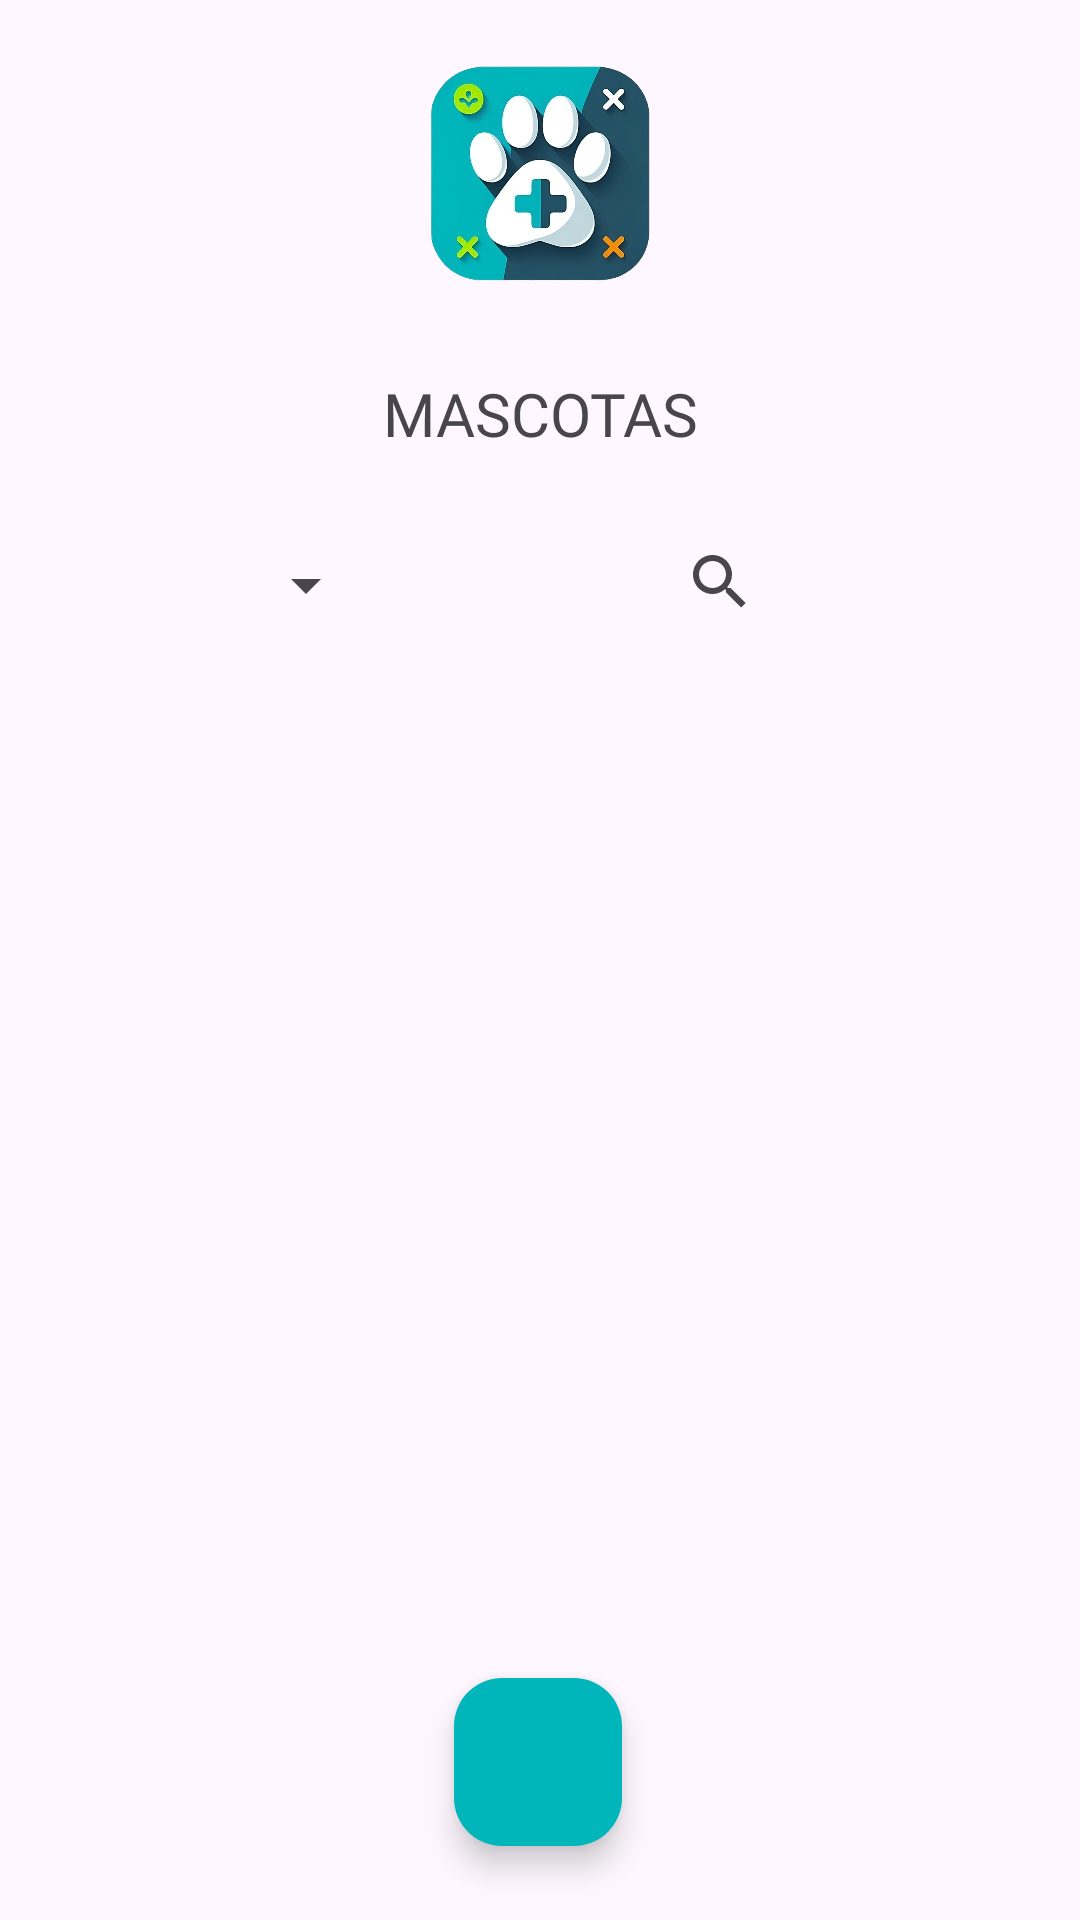

Here is an Android app screen rendered from its layout file. Give the layout XML and the strings, colors and styles it references.
<!-- AndroidManifest.xml: application theme Theme.DAM_M13_ACT4_Grupo4 -->
<!-- res/layout/activity_mascotas_veterinario.xml -->
<?xml version="1.0" encoding="utf-8"?>
<androidx.constraintlayout.widget.ConstraintLayout xmlns:android="http://schemas.android.com/apk/res/android"
    xmlns:app="http://schemas.android.com/apk/res-auto"
    xmlns:tools="http://schemas.android.com/tools"
    android:id="@+id/main"
    android:layout_width="match_parent"
    android:layout_height="match_parent"
    tools:context=".Veterinario.MascotasVeterinario">

    <com.google.android.material.floatingactionbutton.FloatingActionButton
        android:id="@+id/floatingActionButton"
        android:layout_width="wrap_content"
        android:layout_height="wrap_content"
        android:src="@drawable/add"
        app:backgroundTint="@color/blue"
        app:layout_constraintBottom_toBottomOf="parent"
        app:layout_constraintEnd_toEndOf="parent"
        app:layout_constraintHorizontal_bias="0.498"
        app:layout_constraintStart_toStartOf="parent"
        app:layout_constraintTop_toTopOf="parent"
        app:layout_constraintVertical_bias="0.958" />

    <ImageButton
        android:id="@+id/imageButton6"
        android:layout_width="44dp"
        android:layout_height="43dp"
        android:background="@android:color/transparent"
        android:scaleType="fitXY"
        app:layout_constraintBottom_toTopOf="@+id/guideline14"
        app:layout_constraintEnd_toStartOf="@+id/imageView2"
        app:layout_constraintHorizontal_bias="0.211"
        app:layout_constraintStart_toStartOf="parent"
        app:layout_constraintTop_toTopOf="parent"
        app:layout_constraintVertical_bias="0.206"
        app:srcCompat="@drawable/back" />

    <androidx.recyclerview.widget.RecyclerView
        android:id="@+id/recycler"
        android:layout_width="0dp"
        android:layout_height="0dp"
        android:layout_marginTop="1dp"
        app:layout_constraintBottom_toBottomOf="parent"
        app:layout_constraintEnd_toEndOf="parent"
        app:layout_constraintStart_toStartOf="parent"
        app:layout_constraintTop_toTopOf="@+id/guideline14" />

    <androidx.constraintlayout.widget.Guideline
        android:id="@+id/guideline13"
        android:layout_width="wrap_content"
        android:layout_height="wrap_content"
        android:orientation="horizontal"
        app:layout_constraintGuide_percent="0.25" />

    <androidx.constraintlayout.widget.Guideline
        android:id="@+id/guideline14"
        android:layout_width="wrap_content"
        android:layout_height="wrap_content"
        android:orientation="horizontal"
        app:layout_constraintGuide_percent="0.35" />

    <TextView
        android:id="@+id/textView8"
        android:layout_width="214dp"
        android:layout_height="31dp"
        android:fontFamily="@font/lemonmilk"
        android:gravity="center"
        android:text="MASCOTAS"
        android:textSize="20dp"
        app:layout_constraintBottom_toTopOf="@+id/guideline13"
        app:layout_constraintEnd_toEndOf="parent"
        app:layout_constraintStart_toStartOf="parent"
        app:layout_constraintTop_toTopOf="@+id/guideline12" />

    <androidx.constraintlayout.widget.Guideline
        android:id="@+id/guideline12"
        android:layout_width="wrap_content"
        android:layout_height="wrap_content"
        android:orientation="horizontal"
        app:layout_constraintGuide_percent="0.18" />

    <ImageView
        android:id="@+id/imageView2"
        android:layout_width="77dp"
        android:layout_height="81dp"
        app:layout_constraintBottom_toTopOf="@+id/guideline12"
        app:layout_constraintEnd_toEndOf="parent"
        app:layout_constraintStart_toStartOf="parent"
        app:layout_constraintTop_toTopOf="parent"
        app:srcCompat="@drawable/logo" />

    <Spinner
        android:id="@+id/spinnerFiltro"
        android:layout_width="110dp"
        android:layout_height="30dp"
        app:layout_constraintBottom_toTopOf="@+id/guideline14"
        app:layout_constraintEnd_toEndOf="parent"
        app:layout_constraintHorizontal_bias="0.064"
        app:layout_constraintStart_toStartOf="parent"
        app:layout_constraintTop_toTopOf="@+id/guideline13"
        app:layout_constraintVertical_bias="0.588" />

    <androidx.appcompat.widget.SearchView
        android:id="@+id/searchView"
        android:layout_width="144dp"
        android:layout_height="32dp"
        app:layout_constraintBottom_toTopOf="@+id/guideline14"
        app:layout_constraintEnd_toEndOf="parent"
        app:layout_constraintHorizontal_bias="1.0"
        app:layout_constraintStart_toStartOf="parent"
        app:layout_constraintTop_toTopOf="@+id/guideline13"
        app:layout_constraintVertical_bias="0.562" />

</androidx.constraintlayout.widget.ConstraintLayout>
<!-- resources referenced by this layout -->
<resources>
  <color name="blue">#00b6ba</color>
  <!-- drawable logo: png bitmap (drawable, 530979 bytes) -->
  <style name="Theme.DAM_M13_ACT4_Grupo4" parent="Base.Theme.DAM_M13_ACT4_Grupo4" />
  <style name="Base.Theme.DAM_M13_ACT4_Grupo4" parent="Theme.Material3.DayNight.NoActionBar">
          
          <item name="colorPrimary">@color/blue</item>
      </style>
</resources>
